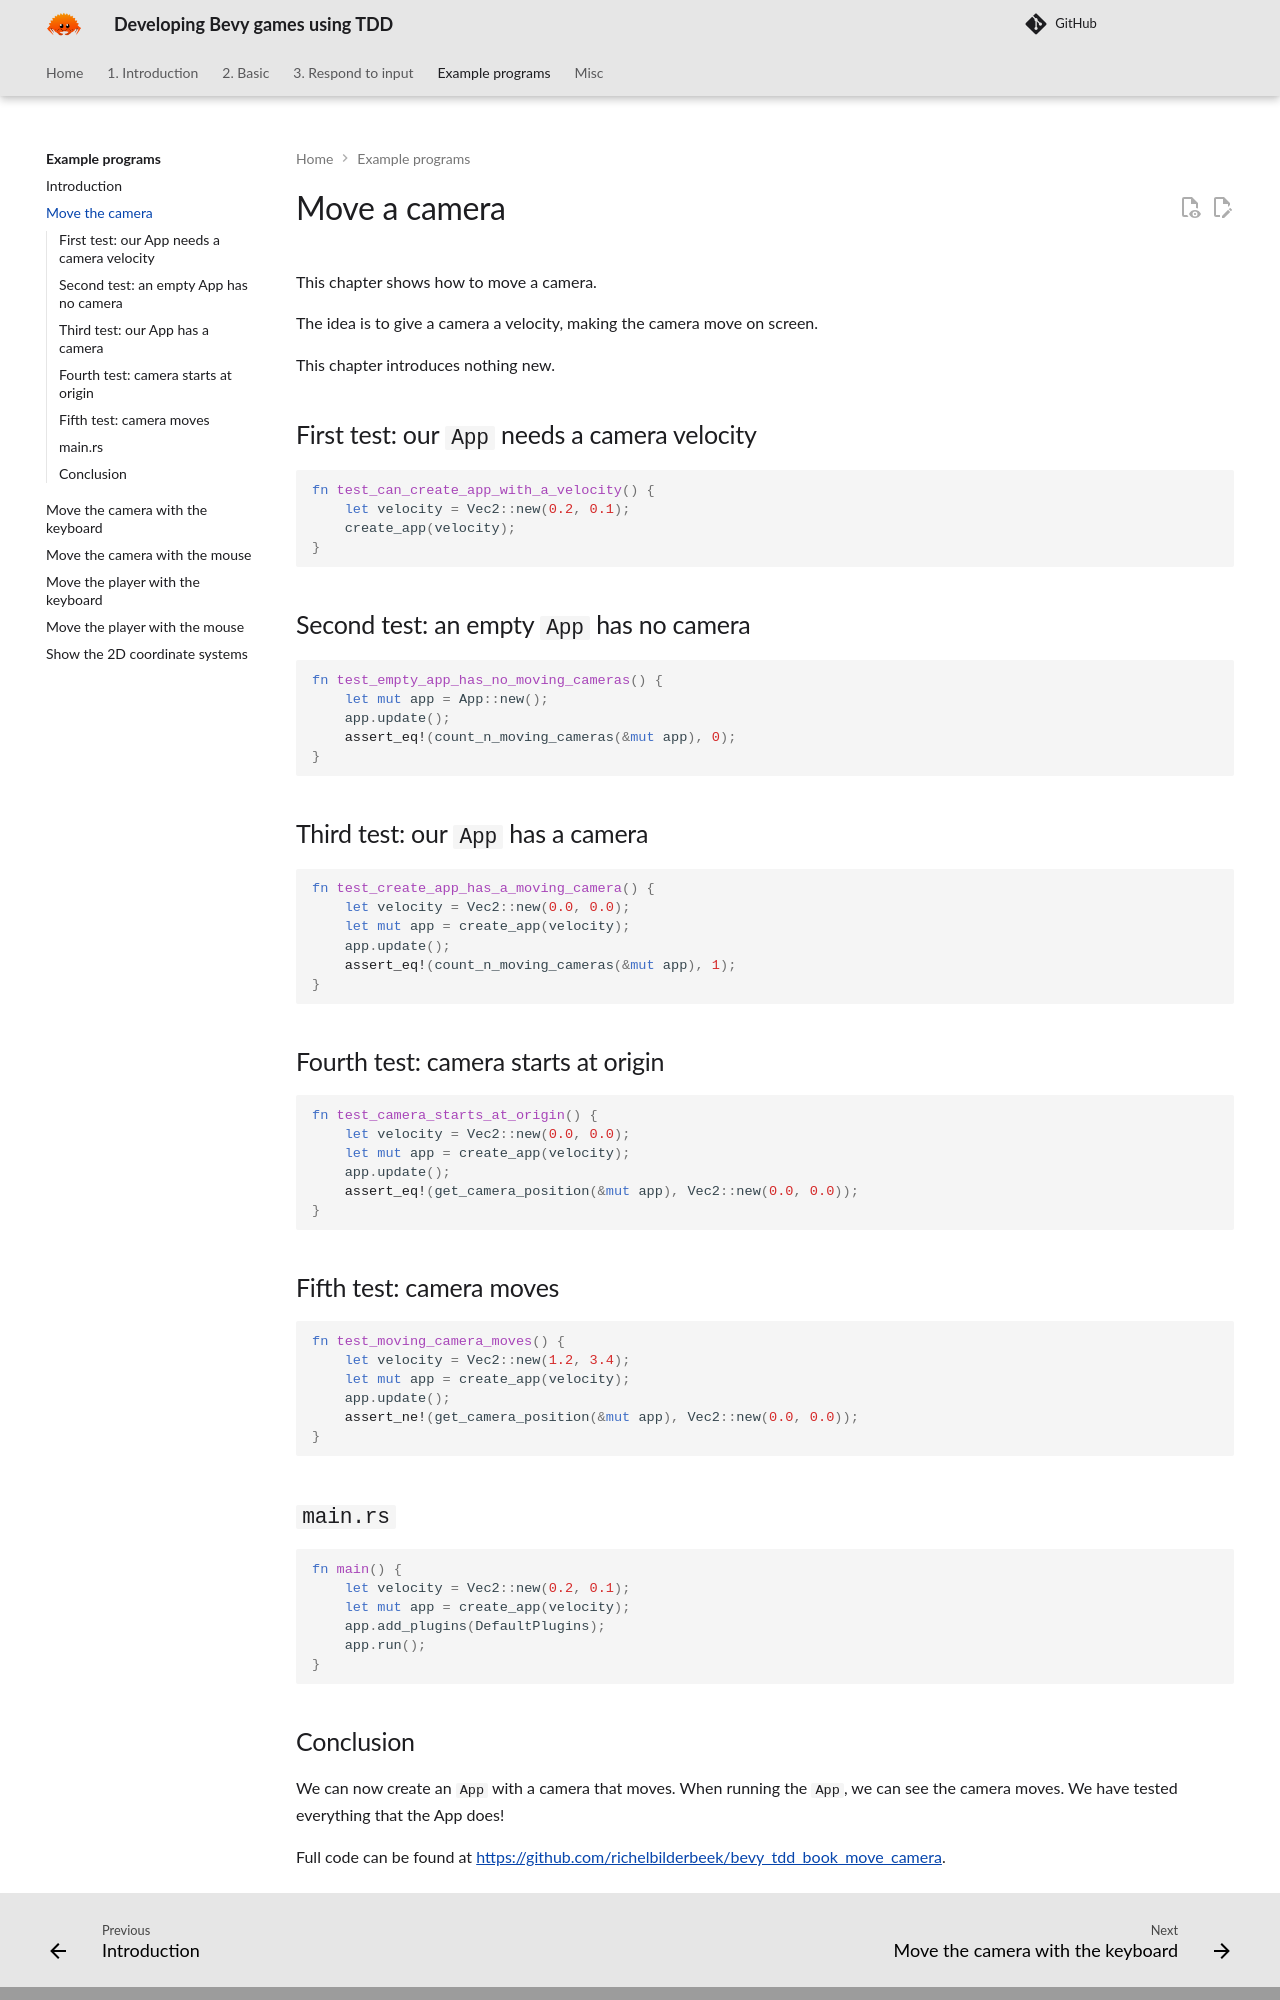

repository: richelbilderbeek/bevy_tdd_book · page: chapters/move_camera/index.html · generator: mkdocs

---
tags:
  - chapter
  - move
  - camera
---

# Move a camera

This chapter shows how to move a camera.

The idea is to give a camera a velocity,
making the camera move on screen.

This chapter introduces nothing new.

## First test: our `App` needs a camera velocity

```rust
fn test_can_create_app_with_a_velocity() {
    let velocity = Vec2::new(0.2, 0.1);
    create_app(velocity);
}
```

## Second test: an empty `App` has no camera

```rust
fn test_empty_app_has_no_moving_cameras() {
    let mut app = App::new();
    app.update();
    assert_eq!(count_n_moving_cameras(&mut app), 0);
}
```

## Third test: our `App` has a camera

```rust
fn test_create_app_has_a_moving_camera() {
    let velocity = Vec2::new(0.0, 0.0);
    let mut app = create_app(velocity);
    app.update();
    assert_eq!(count_n_moving_cameras(&mut app), 1);
}
```

## Fourth test: camera starts at origin

```rust
fn test_camera_starts_at_origin() {
    let velocity = Vec2::new(0.0, 0.0);
    let mut app = create_app(velocity);
    app.update();
    assert_eq!(get_camera_position(&mut app), Vec2::new(0.0, 0.0));
}
```

## Fifth test: camera moves

```rust
fn test_moving_camera_moves() {
    let velocity = Vec2::new(1.2, 3.4);
    let mut app = create_app(velocity);
    app.update();
    assert_ne!(get_camera_position(&mut app), Vec2::new(0.0, 0.0));
}
```

## `main.rs`

```rust
fn main() {
    let velocity = Vec2::new(0.2, 0.1);
    let mut app = create_app(velocity);
    app.add_plugins(DefaultPlugins);
    app.run();
}
```
